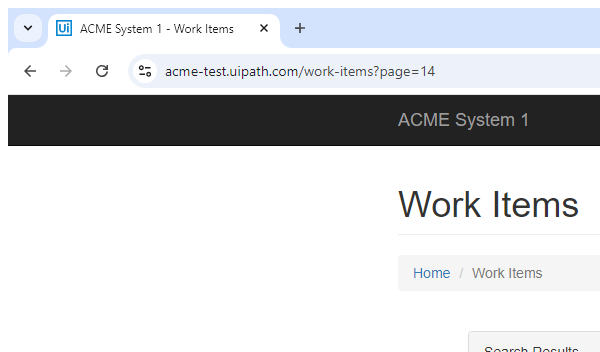
Task: Robotic Enterprise Framework
Workflow: System1_NavigateTo_WIDetails

Step 1: Attach Browser 'workitems' in window 'ACME System 1 - Work Items' (chrome.exe)
